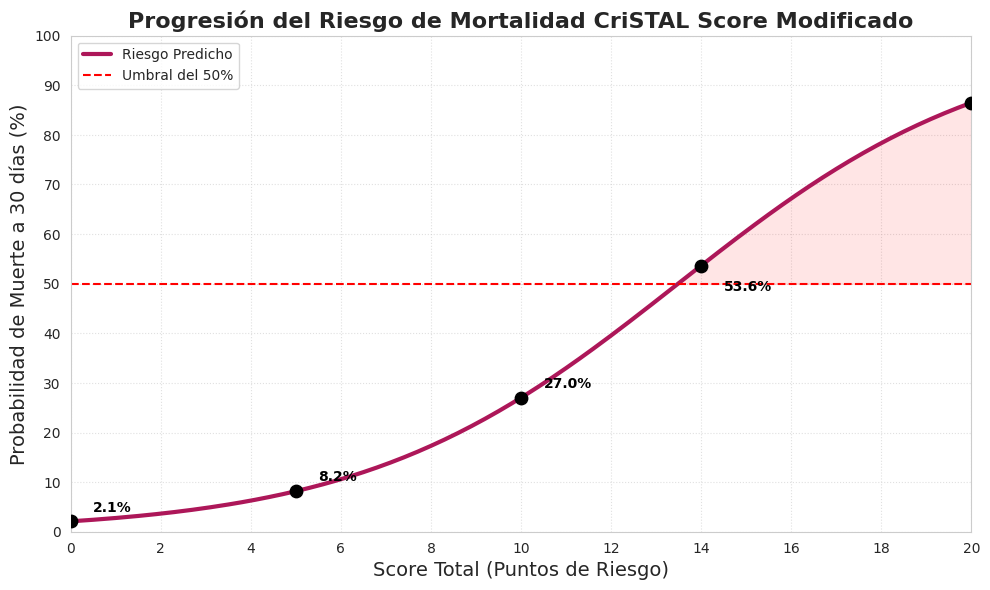

Python code for this plot:
import numpy as np
import matplotlib.pyplot as plt
import seaborn as sns

# Definición de la fórmula Logit y Probabilidad
def calculate_logit(score):
    # L = -3.844 + 0.285 * Score Total
    return -3.844 + (0.285 * score)

def calculate_probability(score):
    logit = calculate_logit(score)
    # P = 1 / (1 + e^(-L))
    return 1 / (1 + np.exp(-logit))

# Rango completo del Score (0 a 20)
scores_range = np.arange(0, 20.1, 0.1)

# --- CORRECCIÓN AQUÍ: Convertir a np.array ---
# Antes era una lista, ahora es un array de NumPy que permite comparaciones como ">= 50"
probabilities_range = np.array([calculate_probability(s) * 100 for s in scores_range])

# Puntos clave para la tabla
key_scores = [0, 5, 10, 14, 20]
key_probs = [calculate_probability(s) * 100 for s in key_scores]

# Configuración estética
sns.set_style("whitegrid")
plt.rcParams['font.family'] = 'Segoe UI' # Asegúrate de tener esta fuente o cambia a 'sans-serif'
plt.rcParams['figure.dpi'] = 150

plt.figure(figsize=(10, 6))

# Dibujar la curva completa
plt.plot(scores_range, probabilities_range, color=sns.color_palette("rocket")[2], lw=3, label='Riesgo Predicho')

# Marcar los puntos clave con anotaciones
for score, prob in zip(key_scores, key_probs):
    plt.scatter(score, prob, color='black', s=80, zorder=5)
    plt.annotate(f'{prob:.1f}%', 
                 (score + 0.5, prob + (2 if score < 14 else -5)), 
                 fontsize=10, 
                 weight='bold',
                 color='black')

# Línea del 50% (Umbral estadístico)
plt.axhline(50, color='red', linestyle='--', linewidth=1.5, label='Umbral del 50%')

# Área de alto riesgo (> 50%)
# Ahora esto funcionará porque probabilities_range es un array de numpy
plt.fill_between(scores_range, probabilities_range, 50, where=(probabilities_range >= 50), 
                 color='red', alpha=0.1, interpolate=True)

plt.title('Progresión del Riesgo de Mortalidad CriSTAL Score Modificado', fontsize=16, weight='bold')
plt.xlabel('Score Total (Puntos de Riesgo)', fontsize=14)
plt.ylabel('Probabilidad de Muerte a 30 días (%)', fontsize=14)
plt.xlim(0, 20)
plt.ylim(0, 100)
plt.xticks(np.arange(0, 21, 2))
plt.yticks(np.arange(0, 101, 10))
plt.legend(loc='upper left')
plt.grid(True, linestyle=':', alpha=0.6)

plt.tight_layout()
plt.show() 
# Si estás en un script local y quieres guardar:
# plt.savefig("cristal_score_progression_curve.png")
